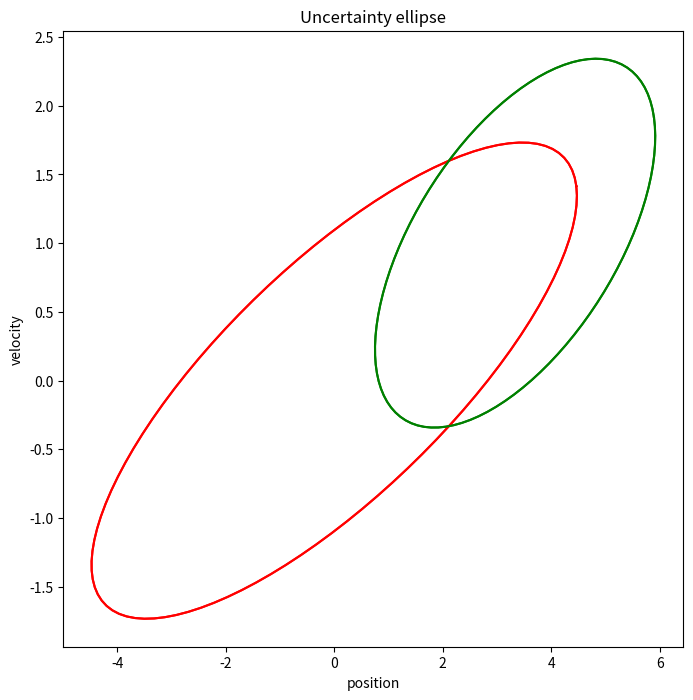

This chart was generated by the following Python code:
import numpy as np
import math
import matplotlib.mlab as mlab
from matplotlib import pyplot as plt




def plot_uncertainty_ellipse(mu,sigma,c,l=None):

        D,V = np.linalg.eig(sigma)
        t = np.linspace(0, 2*3.14, 100)
        m = V*np.sqrt(D)
        n = np.reshape(np.cos(t),(1,-1))
        n = np.append(n,np.reshape(np.sin(t),(1,-1)),axis=0)
        a = m.dot(n)
        if l is not None:
            plt.plot(mu[0]+a[0,:], mu[1]+a[1,:],color=c,label=l)
        else:
            plt.plot(mu[0]+a[0,:], mu[1]+a[1,:],color=c)

def figure5():
    def kalman_filter_measurement_update_with_plot(pred_state_mean,pred_state_covariance):
        C = np.array([1,0])
        Q = 10 # measurement noise
        measurement = 5
        plot_uncertainty_ellipse(pred_state_mean,pred_state_covariance,'red')
        
        pred_measurement_covariance = C.dot(pred_state_covariance).dot(C.T) + Q
        kalman_gain = pred_state_covariance.dot(C.T) / pred_measurement_covariance
        kalman_gain = np.reshape(kalman_gain,(-1,1))
        mean = pred_state_mean + np.reshape(kalman_gain.dot(measurement - C.dot(mu)),(-1,1))
        term = np.identity(np.size(mu)) - kalman_gain.dot(np.reshape(C,(1,2)))
        covariance = term.dot(pred_state_covariance)
        print(mean)
        print(covariance)
        plot_uncertainty_ellipse(mean,covariance,'green')

    mu = np.array([[0],[0]])
    sigma = np.array([[20, 6],[6, 3]])

    plt.title('Uncertainty ellipse')
    plt.xlabel('position')
    plt.ylabel('velocity')
    kalman_filter_measurement_update_with_plot(mu,sigma)

    mu = np.array([[0],[0]])
    sigma = np.array([[20, 6],[6, 3]])

    
    plt.title('Uncertainty ellipse')
    plt.xlabel('position')
    plt.ylabel('velocity')
    kalman_filter_measurement_update_with_plot(mu,sigma)



if __name__=='__main__':
	fig = plt.figure(figsize=(8,8))
	figure5()
	plt.show()